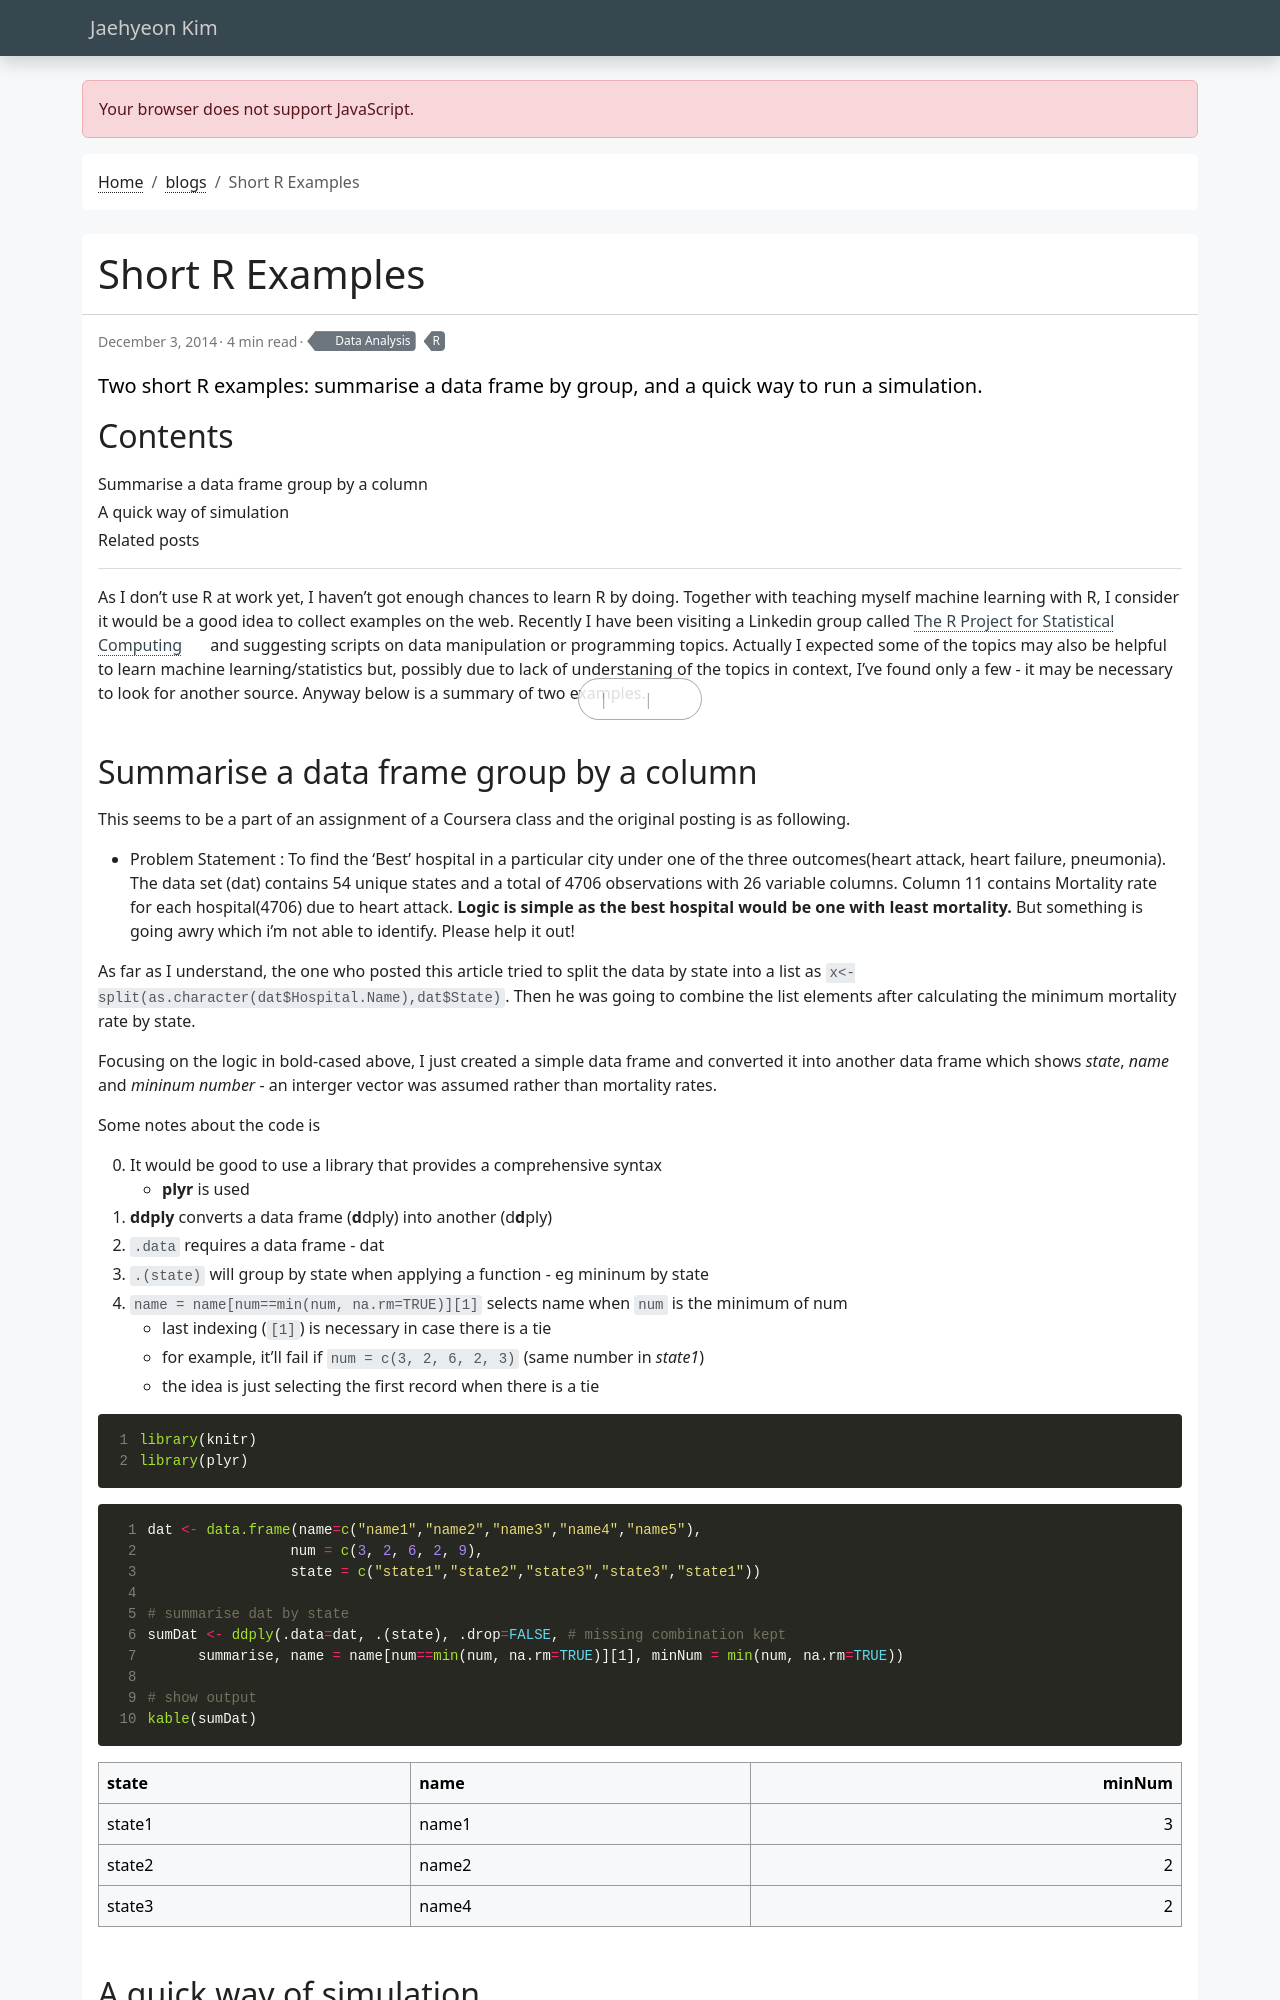

repository: jaehyeon-kim/jaehyeon-kim.github.io · page: blog/2014-12-03-short-r-examples/index.html · generator: jekyll

---
title: Short R Examples
date: 2014-12-03
draft: false
featured: false
comment: true
toc: true
# series:
#   - Tree based methods in R
categories:
  - Data Analysis
tags:
  - R
description: "Two short R examples: summarise a data frame by group, and a quick way to run a simulation."
---

As I don't use R at work yet, I haven't got enough chances to learn R by doing. Together with teaching myself machine learning with R, I consider it would be a good idea to collect examples on the web. Recently I have been visiting a Linkedin group called [The R Project for Statistical Computing](https://www.linkedin.com/groups/R-Project-Statistical-Computing-77616?home=&gid=77616&trk=anet_ug_hm) and suggesting scripts on data manipulation or programming topics. Actually I expected some of the topics may also be helpful to learn machine learning/statistics but, possibly due to lack of understaning of the topics in context, I've found only a few - it may be necessary to look for another source. Anyway below is a summary of two examples.
